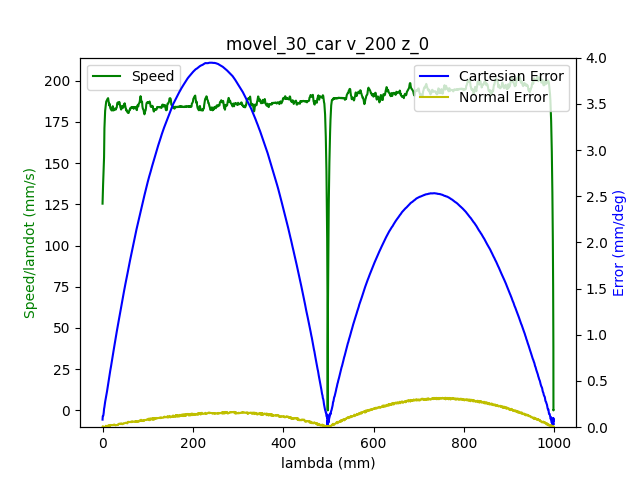

Source data for this figure (header and first rows):
1.680526280776000023e+09, 0.000000000000000000e+00, -6.346977091339978116e-01, 7.180476528922391521e-01, 2.851326945690616510e-01, -1.464123548242254991e+00, -1.797943947624950578e+00, 4.451252817701297770e-01
1.680526280779999971e+09, 0.000000000000000000e+00, -6.346977091339978116e-01, 7.180476528922391521e-01, 2.851326945690616510e-01, -1.464123548242254991e+00, -1.797943947624950578e+00, 4.451252817701297770e-01
1.680526280792000055e+09, 0.000000000000000000e+00, -6.346977091339978116e-01, 7.180476528922391521e-01, 2.851326945690616510e-01, -1.464123548242254991e+00, -1.797943947624950578e+00, 4.451252817701297770e-01
1.680526280796000004e+09, 0.000000000000000000e+00, -6.346977091339978116e-01, 7.180476528922391521e-01, 2.851326945690616510e-01, -1.464123548242254991e+00, -1.797943947624950578e+00, 4.451252817701297770e-01
1.680526280801000118e+09, 0.000000000000000000e+00, -6.346977091339978116e-01, 7.180476528922391521e-01, 2.851326945690616510e-01, -1.464123548242254991e+00, -1.797943947624950578e+00, 4.451252817701297770e-01
1.680526280806999922e+09, 0.000000000000000000e+00, -6.346977091339978116e-01, 7.180476528922391521e-01, 2.851326945690616510e-01, -1.464123548242254991e+00, -1.797943947624950578e+00, 4.451252817701297770e-01
1.680526280811000109e+09, 0.000000000000000000e+00, -6.346977091339978116e-01, 7.180476528922391521e-01, 2.851326945690616510e-01, -1.464123548242254991e+00, -1.797943947624950578e+00, 4.451252817701297770e-01
1.680526280825000048e+09, 0.000000000000000000e+00, -6.346977091339978116e-01, 7.180476528922391521e-01, 2.851326945690616510e-01, -1.464123548242254991e+00, -1.797943947624950578e+00, 4.451252817701297770e-01
1.680526280835000038e+09, 1.000000000000000000e+00, -6.346977091339978116e-01, 7.180476528922391521e-01, 2.851326945690616510e-01, -1.464123548242254991e+00, -1.797943947624950578e+00, 4.451252817701297770e-01
1.680526280838999987e+09, 1.000000000000000000e+00, -6.343975125026549700e-01, 7.178469400282597723e-01, 2.850349561309499236e-01, -1.463662781319728712e+00, -1.797765924041247354e+00, 4.448565010653226515e-01
1.680526280842999935e+09, 1.000000000000000000e+00, -6.343975125026549700e-01, 7.178469400282597723e-01, 2.850349561309499236e-01, -1.463662781319728712e+00, -1.797765924041247354e+00, 4.448565010653226515e-01
1.680526280848000050e+09, 1.000000000000000000e+00, -6.335126305718937756e-01, 7.172343294608096720e-01, 2.847277781825989784e-01, -1.462297933844669107e+00, -1.797214399997617118e+00, 4.441286987672410369e-01
1.680526280851999998e+09, 1.000000000000000000e+00, -6.335126305718937756e-01, 7.172343294608096720e-01, 2.847277781825989784e-01, -1.462297933844669107e+00, -1.797214399997617118e+00, 4.441286987672410369e-01
1.680526280855999947e+09, 1.000000000000000000e+00, -6.321739630356141282e-01, 7.163110502865047691e-01, 2.842670112600724219e-01, -1.460215756047039681e+00, -1.796394095249179479e+00, 4.429767814609248400e-01
1.680526280859999895e+09, 1.000000000000000000e+00, -6.321739630356141282e-01, 7.163110502865047691e-01, 2.842670112600724219e-01, -1.460215756047039681e+00, -1.796394095249179479e+00, 4.429767814609248400e-01
1.680526280864000082e+09, 1.000000000000000000e+00, -6.308073702313026221e-01, 7.153581005149158845e-01, 2.837853003865219992e-01, -1.458082963701102797e+00, -1.795558082537474398e+00, 4.417864669110646569e-01
1.680526280868000031e+09, 1.000000000000000000e+00, -6.308073702313026221e-01, 7.153581005149158845e-01, 2.837853003865219992e-01, -1.458082963701102797e+00, -1.795558082537474398e+00, 4.417864669110646569e-01
1.680526280875000000e+09, 1.000000000000000000e+00, -6.294285601222270321e-01, 7.144068960725789008e-01, 2.833140614884835373e-01, -1.455950171355165690e+00, -1.794702871203997185e+00, 4.405978976904564859e-01
1.680526280880000114e+09, 1.000000000000000000e+00, -6.280480046838994301e-01, 7.134556916302420282e-01, 2.828428225904450755e-01, -1.453799925716708685e+00, -1.793866858492291882e+00, 4.394075831405964139e-01
1.680526280884999990e+09, 1.000000000000000000e+00, -6.266691945748240622e-01, 7.125044871879051556e-01, 2.823715836924065581e-01, -1.451667133370771801e+00, -1.793011647158814670e+00, 4.382556658342801059e-01
1.680526280891999960e+09, 1.000000000000000000e+00, -6.266691945748240622e-01, 7.125044871879051556e-01, 2.823715836924065581e-01, -1.451667133370771801e+00, -1.793011647158814670e+00, 4.382556658342801059e-01
1.680526280895999908e+09, 1.000000000000000000e+00, -6.253026017705124451e-01, 7.115532827455681719e-01, 2.818898728188561353e-01, -1.449534341024834472e+00, -1.792175634447109367e+00, 4.370670966136720459e-01
1.680526280900000095e+09, 1.000000000000000000e+00, -6.253026017705124451e-01, 7.115532827455681719e-01, 2.818898728188561353e-01, -1.449534341024834472e+00, -1.792175634447109367e+00, 4.370670966136720459e-01
1.680526280907999992e+09, 1.000000000000000000e+00, -6.239237916614368551e-01, 7.106108049494913592e-01, 2.814186339208176735e-01, -1.447401548678897587e+00, -1.791320423113631932e+00, 4.358767820638118629e-01
1.680526280911999941e+09, 1.000000000000000000e+00, -6.225449815523613761e-01, 7.096596005071543756e-01, 2.809473950227792671e-01, -1.445268756332960480e+00, -1.790482665072675061e+00, 4.346864675139517353e-01
1.680526280915999889e+09, 1.000000000000000000e+00, -6.225449815523613761e-01, 7.096596005071543756e-01, 2.809473950227792671e-01, -1.445268756332960480e+00, -1.790482665072675061e+00, 4.346864675139517353e-01
1.680526280920000076e+09, 1.000000000000000000e+00, -6.211783887480497590e-01, 7.087066507355653799e-01, 2.804761561247407498e-01, -1.443135963987023151e+00, -1.789646652360969536e+00, 4.335345502076354829e-01
1.680526280927000046e+09, 1.000000000000000000e+00, -6.197995786389742801e-01, 7.077554462932286183e-01, 2.799944452511903270e-01, -1.441003171641086267e+00, -1.788791441027492324e+00, 4.323459809870273118e-01
1.680526280930999994e+09, 1.000000000000000000e+00, -6.197995786389742801e-01, 7.077554462932286183e-01, 2.799944452511903270e-01, -1.441003171641086267e+00, -1.788791441027492324e+00, 4.323459809870273118e-01
1.680526280934999943e+09, 1.000000000000000000e+00, -6.184207685298986901e-01, 7.068042418508916347e-01, 2.795232063531518651e-01, -1.438870379295149160e+00, -1.787955428315787021e+00, 4.311556664371671843e-01
1.680526280938999891e+09, 1.000000000000000000e+00, -6.184207685298986901e-01, 7.068042418508916347e-01, 2.795232063531518651e-01, -1.438870379295149160e+00, -1.787955428315787021e+00, 4.311556664371671843e-01
1.680526280943000078e+09, 1.000000000000000000e+00, -6.170541757255871840e-01, 7.058530374085547621e-01, 2.790519674551134033e-01, -1.436737586949212275e+00, -1.787100216982309808e+00, 4.299653518873071123e-01
1.680526280947000027e+09, 1.000000000000000000e+00, -6.170541757255871840e-01, 7.058530374085547621e-01, 2.790519674551134033e-01, -1.436737586949212275e+00, -1.787100216982309808e+00, 4.299653518873071123e-01
1.680526280950999975e+09, 1.000000000000000000e+00, -6.156753656165117050e-01, 7.049105596124777273e-01, 2.785702565815629805e-01, -1.434603049274023157e+00, -1.786264204270604505e+00, 4.287767826666989412e-01
1.680526280954999924e+09, 1.000000000000000000e+00, -6.156753656165117050e-01, 7.049105596124777273e-01, 2.785702565815629805e-01, -1.434603049274023157e+00, -1.786264204270604505e+00, 4.287767826666989412e-01
1.680526280960000038e+09, 1.000000000000000000e+00, -6.142948101781842141e-01, 7.039593551701408547e-01, 2.780990176835244632e-01, -1.432470256928086050e+00, -1.785408992937127515e+00, 4.276248653603826888e-01
1.680526280966000080e+09, 1.000000000000000000e+00, -6.129160000691086241e-01, 7.030081507278039821e-01, 2.776277787854860013e-01, -1.430337464582148721e+00, -1.784572980225422212e+00, 4.264345508105225613e-01
1.680526280970000029e+09, 1.000000000000000000e+00, -6.129160000691086241e-01, 7.030081507278039821e-01, 2.776277787854860013e-01, -1.430337464582148721e+00, -1.784572980225422212e+00, 4.264345508105225613e-01
1.680526280973999977e+09, 1.000000000000000000e+00, -6.115494072647971180e-01, 7.020569462854669984e-01, 2.771565398874475394e-01, -1.428188964272943950e+00, -1.783717768891944777e+00, 4.252459815899143902e-01
1.680526280977999926e+09, 1.000000000000000000e+00, -6.115494072647971180e-01, 7.020569462854669984e-01, 2.771565398874475394e-01, -1.428188964272943950e+00, -1.783717768891944777e+00, 4.252459815899143902e-01
1.680526280982000113e+09, 1.000000000000000000e+00, -6.101705971557216390e-01, 7.011039965138781138e-01, 2.766748290138971167e-01, -1.426054426597754832e+00, -1.782880010850987462e+00, 4.240556670400543182e-01
1.680526280986000061e+09, 1.000000000000000000e+00, -6.101705971557216390e-01, 7.011039965138781138e-01, 2.766748290138971167e-01, -1.426054426597754832e+00, -1.782880010850987462e+00, 4.240556670400543182e-01
1.680526280992000103e+09, 1.000000000000000000e+00, -6.087917870466460490e-01, 7.001527920715412412e-01, 2.762035901158586548e-01, -1.423921634251817725e+00, -1.782043998139282159e+00, 4.229037497337380103e-01
1.680526280996000051e+09, 1.000000000000000000e+00, -6.087917870466460490e-01, 7.001527920715412412e-01, 2.762035901158586548e-01, -1.423921634251817725e+00, -1.782043998139282159e+00, 4.229037497337380103e-01
1.680526281000999928e+09, 1.000000000000000000e+00, -6.074251942423345429e-01, 6.992103142754643175e-01, 2.757323512178201375e-01, -1.421788841905880840e+00, -1.781188786805804947e+00, 4.217151805131298947e-01
1.680526281006000042e+09, 1.000000000000000000e+00, -6.060463841332589530e-01, 6.982591098331274448e-01, 2.752611123197816756e-01, -1.419656049559943511e+00, -1.780352774094099644e+00, 4.205248659632697672e-01
1.680526281009999990e+09, 1.000000000000000000e+00, -6.060463841332589530e-01, 6.982591098331274448e-01, 2.752611123197816756e-01, -1.419656049559943511e+00, -1.780352774094099644e+00, 4.205248659632697672e-01
1.680526281013999939e+09, 1.000000000000000000e+00, -6.046675740241834740e-01, 6.973079053907905722e-01, 2.747794014462312528e-01, -1.417523257214006627e+00, -1.779497562760622653e+00, 4.193345514134095842e-01
1.680526281017999887e+09, 1.000000000000000000e+00, -6.046675740241834740e-01, 6.973079053907905722e-01, 2.747794014462312528e-01, -1.417523257214006627e+00, -1.779497562760622653e+00, 4.193345514134095842e-01
1.680526281023999929e+09, 1.000000000000000000e+00, -6.033009812198719679e-01, 6.963567009484535886e-01, 2.743081625481927910e-01, -1.415390464868069520e+00, -1.778661550048917350e+00, 4.181826341070933872e-01
1.680526281029999971e+09, 1.000000000000000000e+00, -6.019221711107963779e-01, 6.954054965061167159e-01, 2.738369236501543291e-01, -1.413257672522132413e+00, -1.777806338715439916e+00, 4.169940648864852162e-01
1.680526281033999920e+09, 1.000000000000000000e+00, -6.019221711107963779e-01, 6.954054965061167159e-01, 2.738369236501543291e-01, -1.413257672522132413e+00, -1.777806338715439916e+00, 4.169940648864852162e-01
1.680526281038000107e+09, 1.000000000000000000e+00, -6.005416156724687760e-01, 6.944525467345278313e-01, 2.733656847521158673e-01, -1.411124880176195306e+00, -1.776968580674482601e+00, 4.158037503366250331e-01
1.680526281042000055e+09, 1.000000000000000000e+00, -6.005416156724687760e-01, 6.944525467345278313e-01, 2.733656847521158673e-01, -1.411124880176195306e+00, -1.776968580674482601e+00, 4.158037503366250331e-01
1.680526281046000004e+09, 1.000000000000000000e+00, -5.991628055633934080e-01, 6.935100689384507966e-01, 2.728839738785653890e-01, -1.408992087830258200e+00, -1.776115114670257622e+00, 4.146134357867649611e-01
1.680526281049999952e+09, 1.000000000000000000e+00, -5.991628055633934080e-01, 6.935100689384507966e-01, 2.728839738785653890e-01, -1.408992087830258200e+00, -1.776115114670257622e+00, 4.146134357867649611e-01
1.680526281055000067e+09, 1.000000000000000000e+00, -5.977962127590817909e-01, 6.925588644961139240e-01, 2.724127349805269827e-01, -1.406859295484321315e+00, -1.775277356629300307e+00, 4.134632638097006652e-01
1.680526281059000015e+09, 1.000000000000000000e+00, -5.977962127590817909e-01, 6.925588644961139240e-01, 2.724127349805269827e-01, -1.406859295484321315e+00, -1.775277356629300307e+00, 4.134632638097006652e-01
1.680526281062999964e+09, 1.000000000000000000e+00, -5.964174026500062009e-01, 6.916076600537769403e-01, 2.719414960824884653e-01, -1.404726503138383986e+00, -1.774441343917595004e+00, 4.122729492598405932e-01
1.680526281066999912e+09, 1.000000000000000000e+00, -5.964174026500062009e-01, 6.916076600537769403e-01, 2.719414960824884653e-01, -1.404726503138383986e+00, -1.774441343917595004e+00, 4.122729492598405932e-01
1.680526281071000099e+09, 1.000000000000000000e+00, -5.950385925409308330e-01, 6.906564556114400677e-01, 2.714597852089380425e-01, -1.402576257499927204e+00, -1.773586132584117792e+00, 4.110826347099804101e-01
... 2,994 more rows
